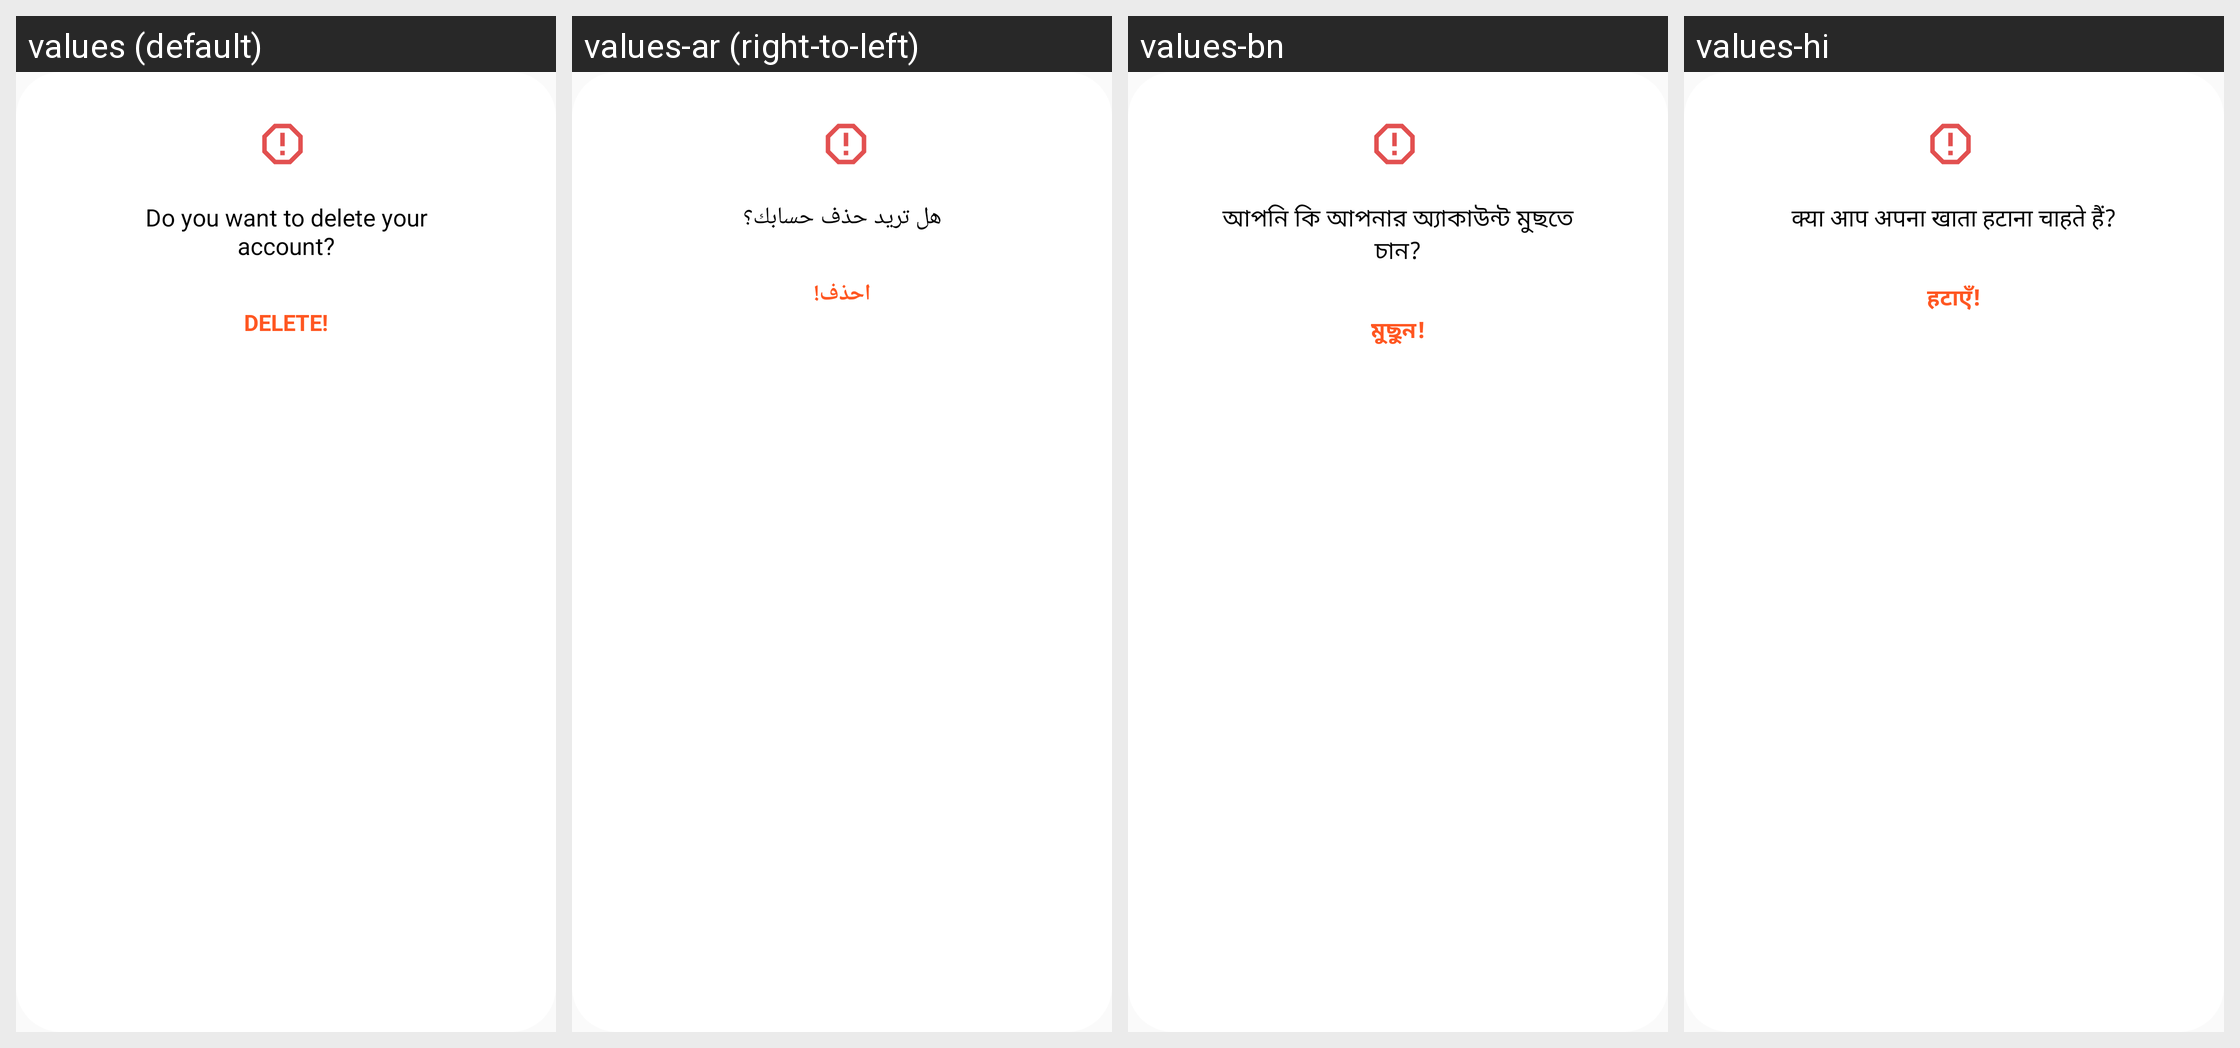

The same Android screen rendered under several of its app's locales, left to right. List the strings drawn on it with the default value and each locale's translation.
Android screen res/layout/dialog_delete_account.xml rendered under 4 locales, left to right: values (default), values-ar (right-to-left), values-bn, values-hi. Device: Nexus 5 (rendered at 1080×1920; each locale shown at half size, 540×960, under a caption strip naming it); theme Theme.MyAppCompatTheme.
Other locales in the repository, not shown: values-bg, values-cs, values-da, values-de, values-el, values-en, values-es, values-et, values-fi, values-fr, values-hr, values-hu, values-in, values-it, values-iw, values-ja, values-ko, values-lt, values-lv, values-nl, values-no, values-pl, values-pt, values-ro, values-ru, values-sk, values-sl, values-sr, values-sv, values-sw, values-th, values-tr, values-uk, values-vi, values-zh.
Strings drawn on this screen, with the default value and each locale's value (text and hints the layout hard-codes, and strings that could not be matched under every locale, appear in the picture but are not listed):

tv_delete
  values: Do you want to delete your account?
  values-ar: هل تريد حذف حسابك؟
  values-bn: আপনি কি আপনার অ্যাকাউন্ট মুছতে চান?
  values-hi: क्या आप अपना खाता हटाना चाहते हैं?

tv_delete_btn
  values: DELETE!
  values-ar: احذف!
  values-bn: মুছুন!
  values-hi: हटाएँ!
